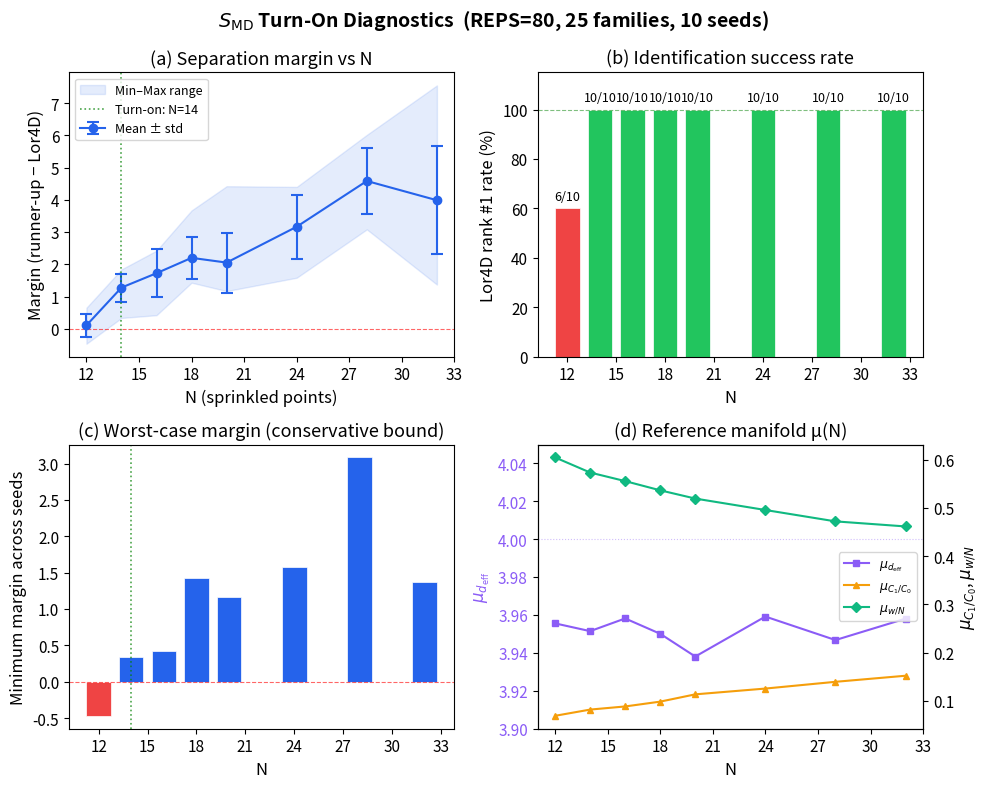

This chart was generated by the following Python code: (Note: this script raises an exception after producing the figure.)
"""
Margin vs N Visualization for Letter Figure
============================================

Reads the turn-on experiment results and produces publication-quality plots:
  1. Mean margin ± std vs N  (bar chart + error bars)
  2. #1 rate vs N  (step diagram)
  3. Reference manifold μ(N) components

Output: outputs_carlip/fig_margin_vs_n.png
"""
from __future__ import annotations

import sys
from pathlib import Path

import numpy as np
import matplotlib
matplotlib.use("Agg")
import matplotlib.pyplot as plt
from matplotlib.ticker import MaxNLocator

# ── Data from turn-on experiment (2026-03-27) ────────────────────────────
N_GRID    = np.array([12,   14,   16,   18,   20,   24,   28,   32])
RATE_1    = np.array([6,    10,   10,   10,   10,   10,   10,   10])  # out of 10
MEAN_MRG  = np.array([0.1041, 1.2775, 1.7242, 2.2009, 2.0535, 3.1672, 4.5874, 3.9896])
STD_MRG   = np.array([0.3567, 0.4335, 0.7373, 0.6575, 0.9341, 0.9963, 1.0272, 1.6748])
MIN_MRG   = np.array([-0.4668, 0.3349, 0.4207, 1.4299, 1.1691, 1.5838, 3.0851, 1.3707])
MAX_MRG   = np.array([0.6508, 1.8422, 2.4245, 3.6731, 4.4253, 4.4035, 6.0192, 7.5554])

# Reference manifold means
MU_D = np.array([3.9556, 3.9515, 3.9582, 3.9501, 3.9381, 3.9592, 3.9468, 3.9581])
MU_C = np.array([0.0691, 0.0820, 0.0885, 0.0985, 0.1136, 0.1256, 0.1396, 0.1522])
MU_W = np.array([0.6049, 0.5736, 0.5558, 0.5367, 0.5196, 0.4959, 0.4723, 0.4618])

N_SEEDS = 10

# ── Figure Setup ─────────────────────────────────────────────────────────
plt.rcParams.update({
    "font.size": 11,
    "axes.labelsize": 12,
    "axes.titlesize": 13,
    "legend.fontsize": 10,
    "figure.dpi": 150,
})

fig, axes = plt.subplots(2, 2, figsize=(10, 8))
fig.suptitle(r"$S_{\mathrm{MD}}$ Turn-On Diagnostics  (REPS=80, 25 families, 10 seeds)",
             fontsize=14, fontweight="bold")

# ── Panel (a): Margin vs N ──────────────────────────────────────────────
ax = axes[0, 0]
ax.errorbar(N_GRID, MEAN_MRG, yerr=STD_MRG, fmt="o-", color="#2563EB",
            capsize=4, capthick=1.5, linewidth=1.5, markersize=6, label="Mean ± std")
ax.fill_between(N_GRID, MIN_MRG, MAX_MRG, alpha=0.12, color="#2563EB", label="Min–Max range")
ax.axhline(0, color="r", linestyle="--", linewidth=0.8, alpha=0.6)
ax.axvline(14, color="green", linestyle=":", linewidth=1.2, alpha=0.7, label="Turn-on: N=14")
ax.set_xlabel("N (sprinkled points)")
ax.set_ylabel("Margin (runner-up − Lor4D)")
ax.set_title("(a) Separation margin vs N")
ax.legend(loc="upper left", fontsize=9)
ax.xaxis.set_major_locator(MaxNLocator(integer=True))

# ── Panel (b): #1 rate vs N ────────────────────────────────────────────
ax = axes[0, 1]
pct = 100.0 * RATE_1 / N_SEEDS
colors = ["#EF4444" if r < N_SEEDS else "#22C55E" for r in RATE_1]
bars = ax.bar(N_GRID, pct, width=1.5, color=colors, edgecolor="white", linewidth=0.5)
ax.axhline(100, color="green", linestyle="--", linewidth=0.8, alpha=0.5)
ax.set_xlabel("N")
ax.set_ylabel("Lor4D rank #1 rate (%)")
ax.set_title("(b) Identification success rate")
ax.set_ylim(0, 115)
for bar, rate in zip(bars, RATE_1):
    ax.text(bar.get_x() + bar.get_width()/2, bar.get_height() + 2,
            f"{rate}/{N_SEEDS}", ha="center", va="bottom", fontsize=9)
ax.xaxis.set_major_locator(MaxNLocator(integer=True))

# ── Panel (c): Min margin (worst case) ─────────────────────────────────
ax = axes[1, 0]
colors_min = ["#EF4444" if m < 0 else "#2563EB" for m in MIN_MRG]
ax.bar(N_GRID, MIN_MRG, width=1.5, color=colors_min, edgecolor="white", linewidth=0.5)
ax.axhline(0, color="r", linestyle="--", linewidth=0.8, alpha=0.6)
ax.axvline(14, color="green", linestyle=":", linewidth=1.2, alpha=0.7)
ax.set_xlabel("N")
ax.set_ylabel("Minimum margin across seeds")
ax.set_title("(c) Worst-case margin (conservative bound)")
ax.xaxis.set_major_locator(MaxNLocator(integer=True))

# ── Panel (d): Reference manifold μ(N) ─────────────────────────────────
ax = axes[1, 1]
ax.plot(N_GRID, MU_D, "s-", color="#8B5CF6", label=r"$\mu_{d_\mathrm{eff}}$", markersize=5)
ax.set_ylabel(r"$\mu_{d_\mathrm{eff}}$", color="#8B5CF6")
ax.tick_params(axis="y", labelcolor="#8B5CF6")
ax.axhline(4.0, color="#8B5CF6", linestyle=":", linewidth=0.8, alpha=0.4)
ax.set_ylim(3.90, 4.05)

ax2 = ax.twinx()
ax2.plot(N_GRID, MU_C, "^-", color="#F59E0B", label=r"$\mu_{C_1/C_0}$", markersize=5)
ax2.plot(N_GRID, MU_W, "D-", color="#10B981", label=r"$\mu_{w/N}$", markersize=5)
ax2.set_ylabel(r"$\mu_{C_1/C_0}$, $\mu_{w/N}$")

ax.set_xlabel("N")
ax.set_title("(d) Reference manifold μ(N)")

# Combined legend
lines1, labels1 = ax.get_legend_handles_labels()
lines2, labels2 = ax2.get_legend_handles_labels()
ax.legend(lines1 + lines2, labels1 + labels2, loc="center right", fontsize=9)
ax.xaxis.set_major_locator(MaxNLocator(integer=True))

plt.tight_layout()

outdir = Path(__file__).parent / "outputs_carlip"
outdir.mkdir(exist_ok=True)
outpath = outdir / "fig_margin_vs_n.png"
fig.savefig(outpath, dpi=200, bbox_inches="tight")
print(f"Saved: {outpath}")
plt.close()
